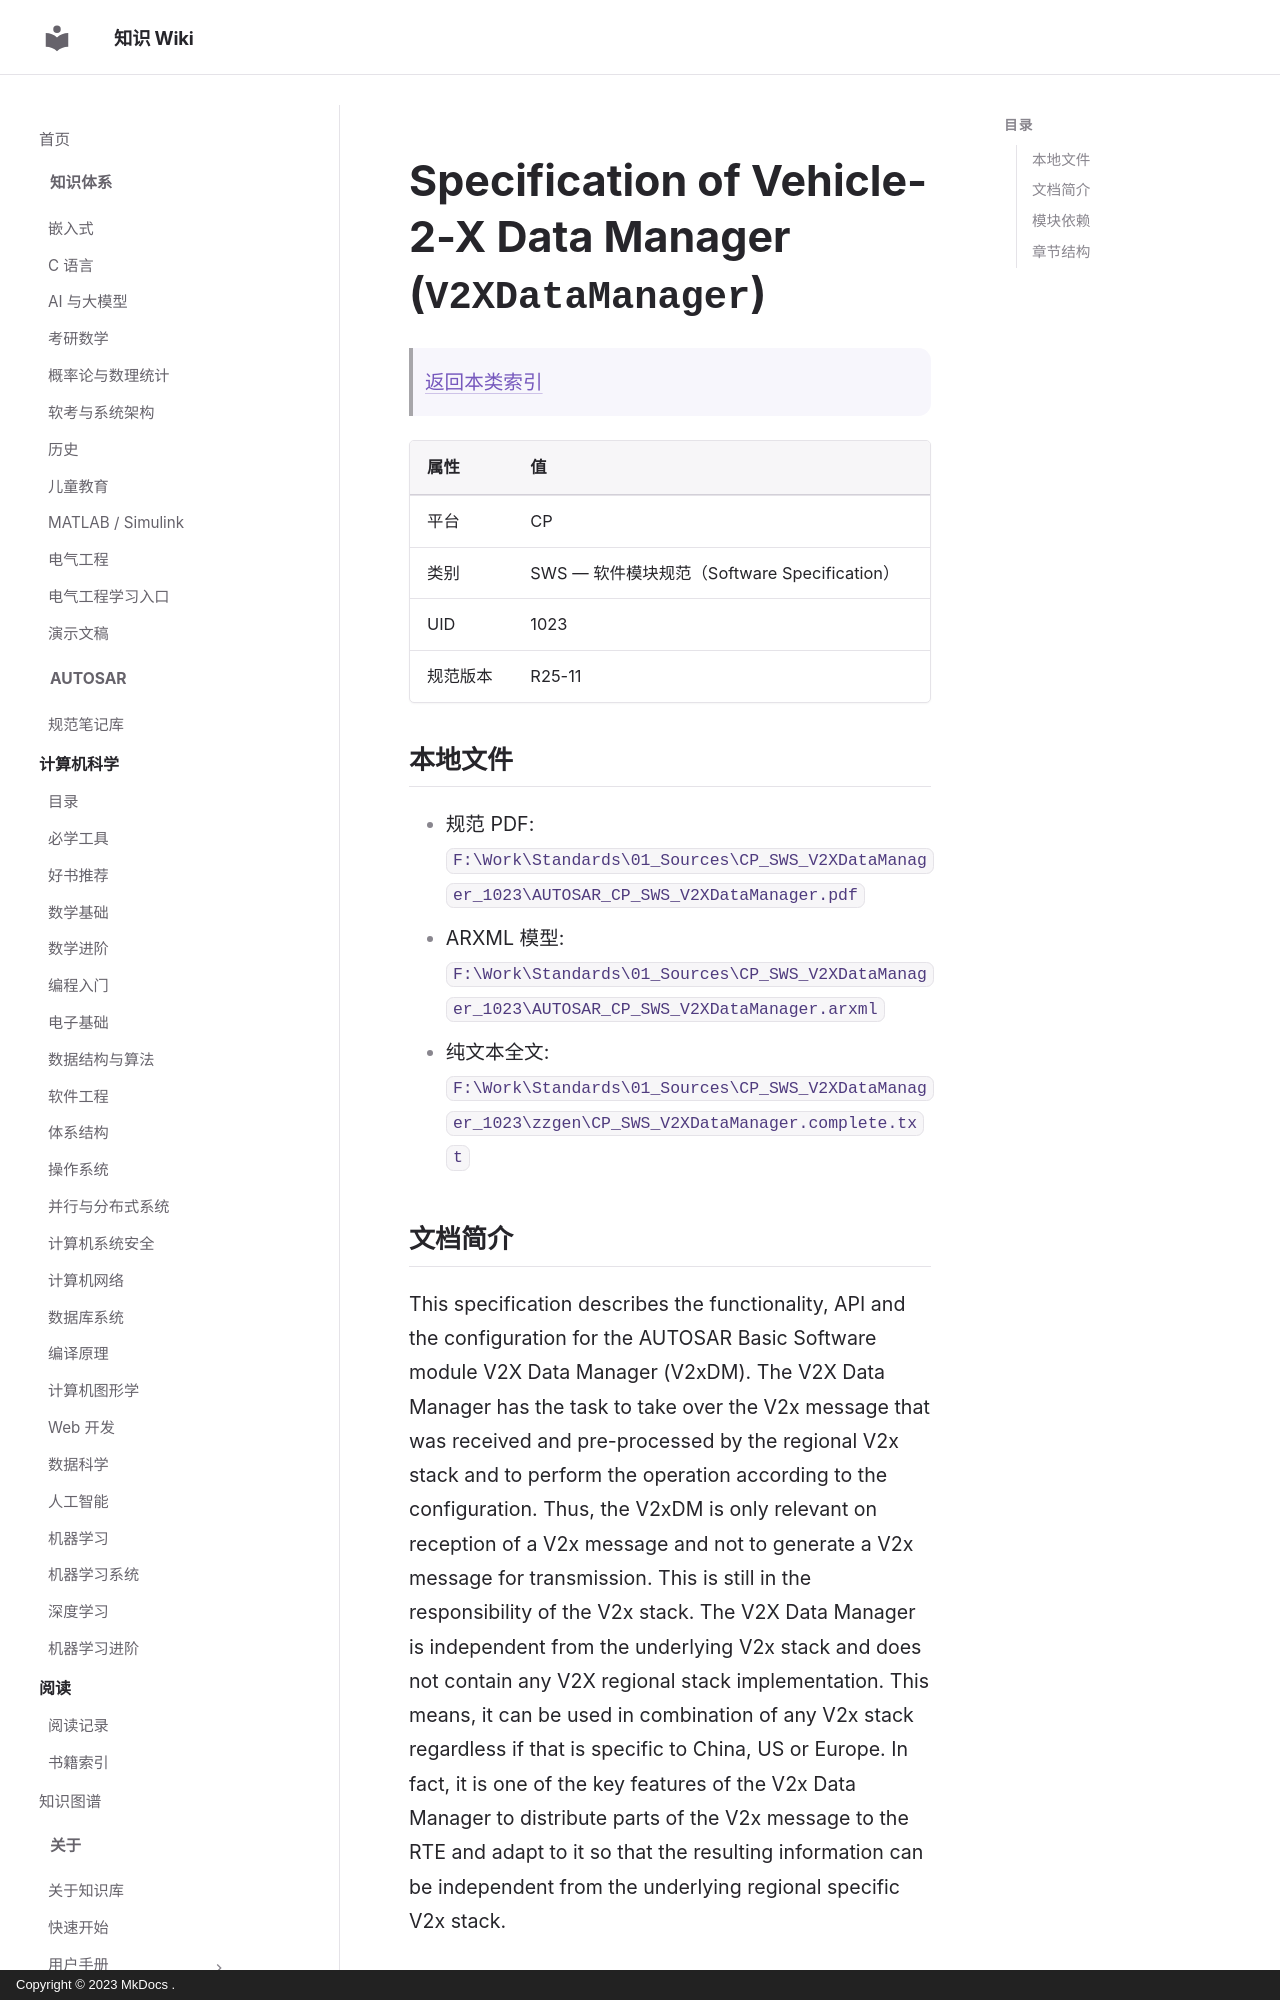

repository: ilikui/wiki · page: types/autosar/specs/CP/SWS/V2XDataManager/index.html · generator: mkdocs · copyright: Copyright © 2023 MkDocs .

# Specification of Vehicle-2-X Data Manager (`V2XDataManager`)

> [返回本类索引](index.md)

| 属性 | 值 |
|---|---|
| 平台 | CP |
| 类别 | SWS — 软件模块规范（Software Specification） |
| UID | 1023 |
| 规范版本 | R25-11 |

## 本地文件

- 规范 PDF: `F:\Work\Standards\01_Sources\CP_SWS_V2XDataManager_1023\AUTOSAR_CP_SWS_V2XDataManager.pdf`
- ARXML 模型: `F:\Work\Standards\01_Sources\CP_SWS_V2XDataManager_1023\AUTOSAR_CP_SWS_V2XDataManager.arxml`
- 纯文本全文: `F:\Work\Standards\01_Sources\CP_SWS_V2XDataManager_1023\zzgen\CP_SWS_V2XDataManager.complete.txt`
